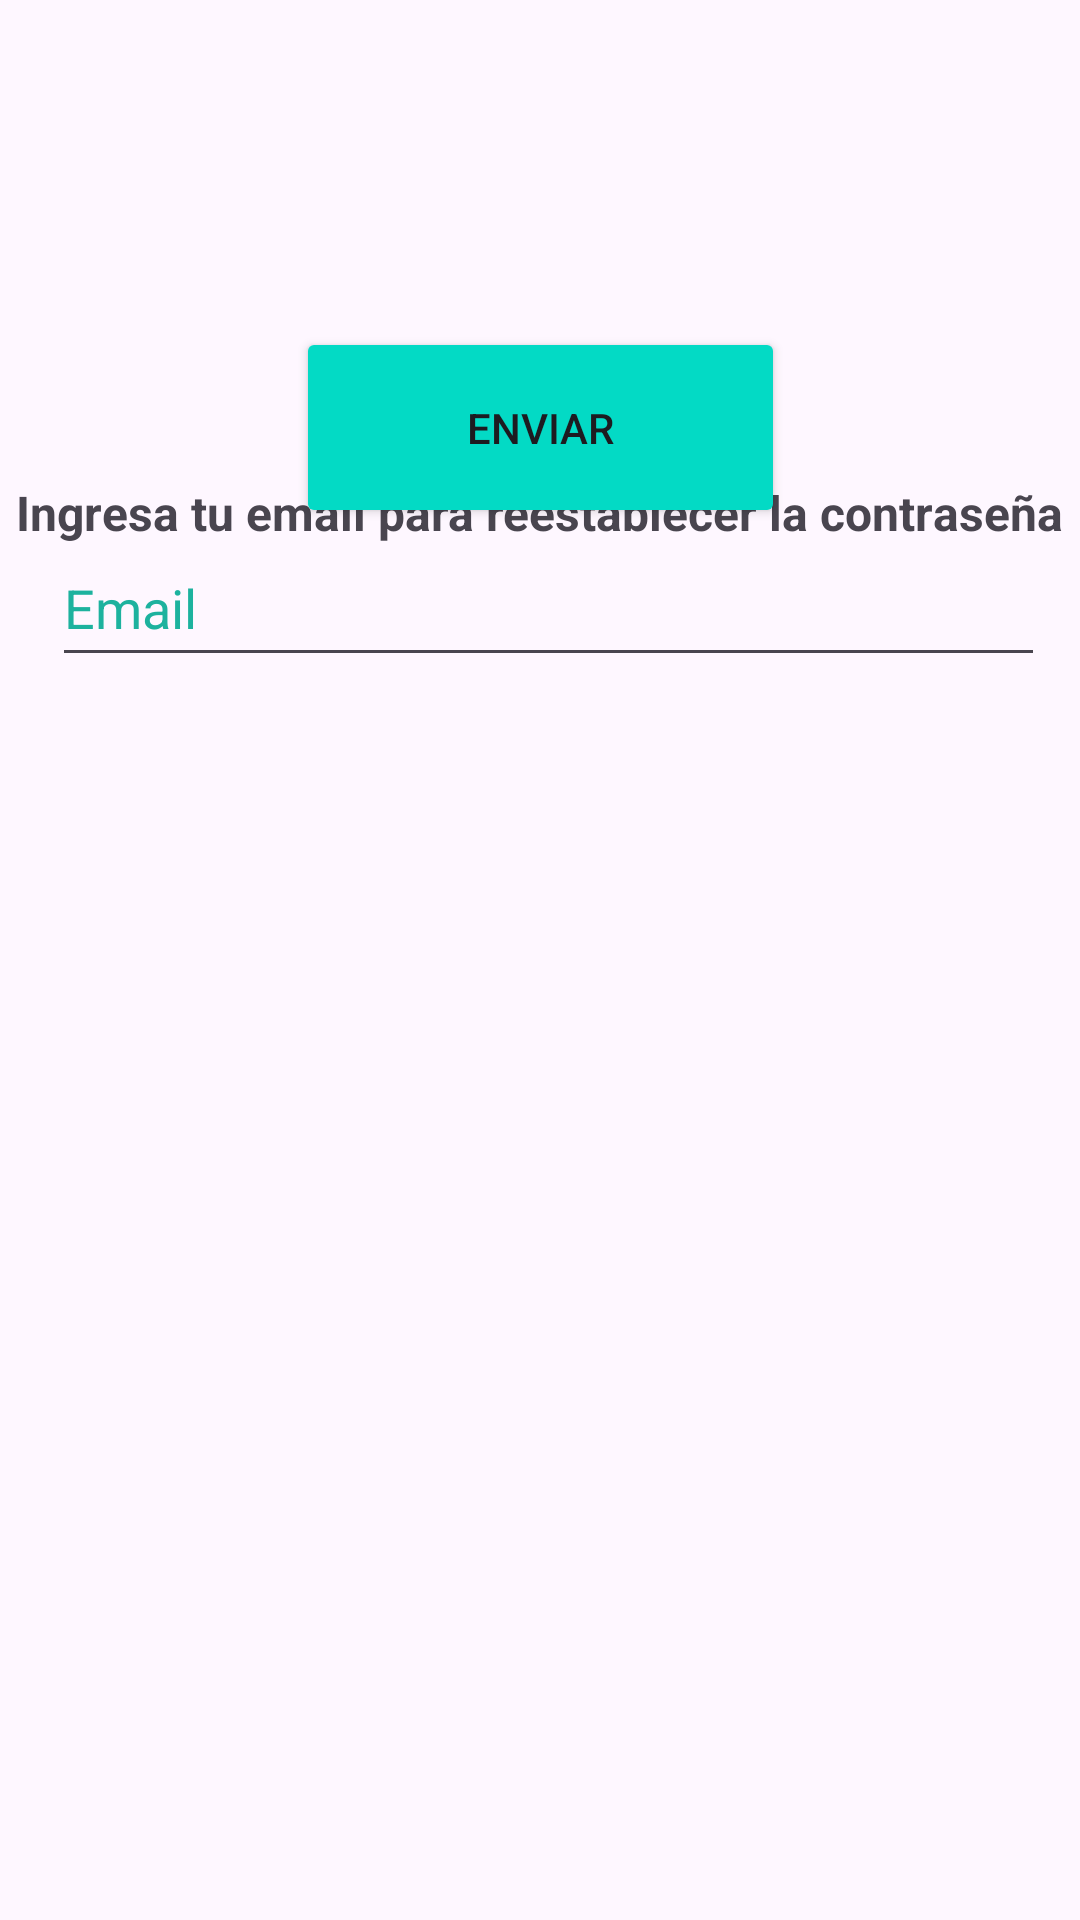

This screen was rendered from an Android layout file. Write that file and the resources it references.
<!-- AndroidManifest.xml: application theme Theme.ExamenUni -->
<!-- res/layout/activity_reset_pass.xml -->
<?xml version="1.0" encoding="utf-8"?>
<androidx.constraintlayout.widget.ConstraintLayout xmlns:android="http://schemas.android.com/apk/res/android"
    xmlns:app="http://schemas.android.com/apk/res-auto"
    xmlns:tools="http://schemas.android.com/tools"
    android:layout_width="match_parent"
    android:layout_height="match_parent"
    tools:context=".resetPass">

    <ImageView
        android:id="@+id/imageView6"
        android:layout_width="56dp"
        android:layout_height="34dp"
        android:contentDescription="@string/todo"
        app:layout_constraintBottom_toBottomOf="parent"
        app:layout_constraintEnd_toEndOf="parent"
        app:layout_constraintHorizontal_bias="0.0"
        app:layout_constraintStart_toStartOf="parent"
        app:layout_constraintTop_toTopOf="parent"
        app:layout_constraintVertical_bias="0.301"
        app:srcCompat="@drawable/email" />

    <Button
        android:id="@+id/btn_ResetC"
        android:layout_width="163dp"
        android:layout_height="67dp"
        android:layout_marginBottom="464dp"
        android:backgroundTint="@color/teal_200"
        android:text="Enviar"
        app:layout_constraintBottom_toBottomOf="parent"
        app:layout_constraintEnd_toEndOf="parent"
        app:layout_constraintStart_toStartOf="parent"
        tools:ignore="HardcodedText,TextContrastCheck" />

    <EditText
        android:id="@+id/et_ResetEmail"
        style="@style/HintStyle"
        android:layout_width="331dp"
        android:layout_height="49dp"
        android:autofillHints=""
        android:ems="10"
        android:hint="@string/email"
        android:inputType="textEmailAddress"
        android:textColorHint="@color/verde_menta"
        app:layout_constraintBottom_toBottomOf="parent"
        app:layout_constraintEnd_toEndOf="parent"
        app:layout_constraintHorizontal_bias="0.6"
        app:layout_constraintStart_toStartOf="parent"
        app:layout_constraintTop_toTopOf="parent"
        app:layout_constraintVertical_bias="0.299"
        tools:ignore="TouchTargetSizeCheck" />

    <TextView
        android:id="@+id/textView4"
        android:layout_width="349dp"
        android:layout_height="55dp"
        android:layout_marginTop="160dp"
        android:text="Ingresa tu email para reestablecer la contraseña"
        android:textSize="16sp"
        android:textStyle="bold"
        app:layout_constraintEnd_toEndOf="parent"
        app:layout_constraintHorizontal_bias="0.483"
        app:layout_constraintStart_toStartOf="parent"
        app:layout_constraintTop_toTopOf="parent"
        tools:ignore="HardcodedText,TextSizeCheck" />

</androidx.constraintlayout.widget.ConstraintLayout>
<!-- resources referenced by this layout -->
<resources>
  <color name="teal_200">#FF03DAC5</color>
  <color name="verde_menta">#1DB29E</color>
  <string name="email">Email</string>
  <string name="todo">TODO</string>
  <style name="HintStyle">
          <item name="android:textColorHint">@color/colorAzul</item>
      </style>
  <style name="Theme.ExamenUni" parent="Base.Theme.ExamenUni" />
  <color name="colorAzul">#33FFD1</color>
  <style name="Base.Theme.ExamenUni" parent="Theme.Material3.DayNight.NoActionBar">
          
          
      </style>
</resources>
